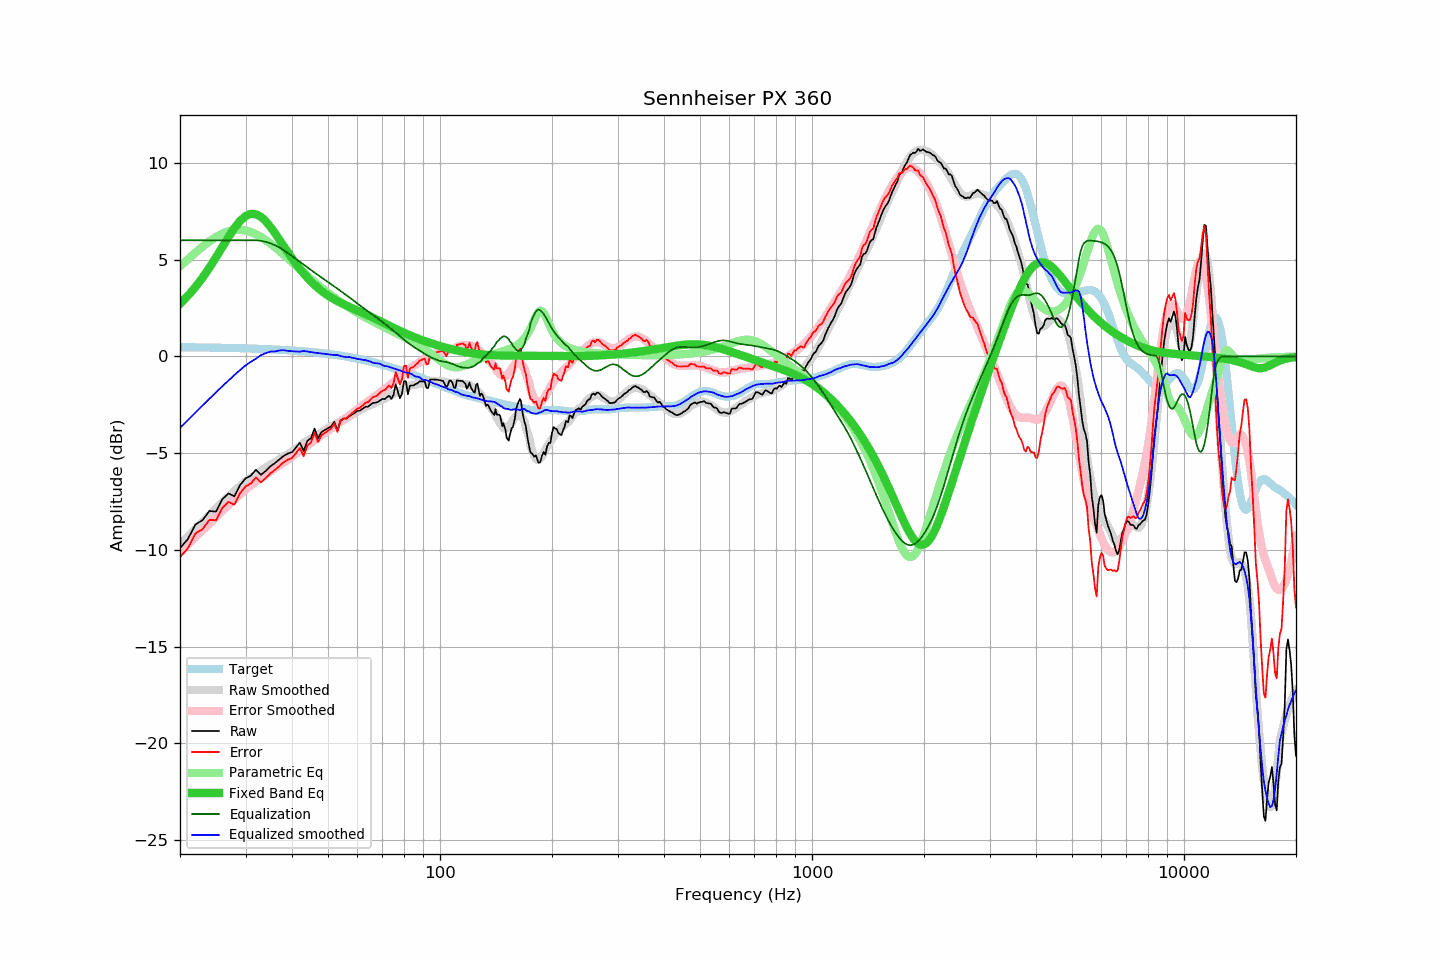

Data behind this chart, as committed beside it:
frequency, raw, error, smoothed, error_smoothed, equalization, parametric_eq, equalized_raw, equalized_smoothed, target
20, -9.91, -10.39, -9.70, -10.12, 6.00, 2.72, -3.91, -3.70, 0.48
21, -9.44, -9.91, -9.29, -9.72, 6.00, 3.13, -3.44, -3.29, 0.47
22, -8.69, -9.16, -8.91, -9.34, 6.00, 3.58, -2.69, -2.91, 0.47
23, -8.46, -8.92, -8.54, -8.98, 6.00, 4.07, -2.46, -2.54, 0.46
24, -7.99, -8.45, -8.19, -8.63, 6.00, 4.59, -1.99, -2.19, 0.46
25, -8.02, -8.47, -7.85, -8.30, 6.00, 5.12, -2.02, -1.85, 0.45
26, -7.38, -7.83, -7.54, -7.98, 6.00, 5.66, -1.38, -1.54, 0.44
27, -7.08, -7.52, -7.24, -7.68, 6.00, 6.17, -1.08, -1.24, 0.44
28, -7.23, -7.66, -6.97, -7.40, 6.00, 6.63, -1.23, -0.97, 0.43
29, -6.65, -7.07, -6.71, -7.14, 6.00, 7.00, -0.65, -0.71, 0.42
30, -6.31, -6.73, -6.47, -6.89, 6.00, 7.25, -0.31, -0.47, 0.42
31, -6.16, -6.57, -6.28, -6.67, 6.00, 7.37, -0.16, -0.28, 0.41
32, -5.86, -6.26, -6.12, -6.47, 6.00, 7.35, 0.14, -0.12, 0.40
33, -6.12, -6.51, -5.91, -6.29, 5.97, 7.21, -0.15, 0.07, 0.39
34, -5.92, -6.30, -5.75, -6.11, 5.92, 6.99, 0.00, 0.17, 0.38
35, -5.68, -6.05, -5.59, -5.95, 5.84, 6.70, 0.16, 0.25, 0.37
36, -5.51, -5.87, -5.49, -5.79, 5.75, 6.37, 0.23, 0.26, 0.36
37, -5.32, -5.67, -5.32, -5.63, 5.63, 6.03, 0.31, 0.31, 0.34
38, -5.14, -5.47, -5.17, -5.49, 5.49, 5.70, 0.35, 0.32, 0.33
39, -5.02, -5.34, -5.05, -5.34, 5.34, 5.38, 0.32, 0.29, 0.32
40, -4.95, -5.26, -4.92, -5.19, 5.19, 5.07, 0.24, 0.27, 0.30
41, -4.71, -5.00, -4.78, -5.04, 5.04, 4.79, 0.32, 0.26, 0.29
42, -4.46, -4.74, -4.65, -4.89, 4.89, 4.52, 0.43, 0.24, 0.28
43, -4.89, -5.15, -4.46, -4.75, 4.75, 4.28, -0.15, 0.28, 0.26
44, -4.36, -4.60, -4.35, -4.60, 4.60, 4.07, 0.24, 0.25, 0.24
45, -4.23, -4.46, -4.25, -4.46, 4.46, 3.87, 0.23, 0.22, 0.23
46, -3.73, -3.94, -4.14, -4.33, 4.33, 3.69, 0.60, 0.19, 0.21
47, -4.24, -4.43, -4.03, -4.20, 4.20, 3.53, -0.04, 0.17, 0.19
48, -3.91, -4.08, -3.93, -4.08, 4.08, 3.39, 0.17, 0.15, 0.17
49, -3.81, -3.96, -3.83, -3.96, 3.96, 3.26, 0.15, 0.13, 0.15
50, -3.71, -3.84, -3.73, -3.84, 3.84, 3.14, 0.13, 0.11, 0.13
51, -3.61, -3.72, -3.63, -3.72, 3.72, 3.04, 0.11, 0.09, 0.11
52, -3.38, -3.47, -3.54, -3.61, 3.61, 2.94, 0.23, 0.07, 0.09
53, -3.84, -3.90, -3.43, -3.50, 3.50, 2.85, -0.34, 0.07, 0.06
54, -3.31, -3.35, -3.37, -3.39, 3.39, 2.77, 0.08, 0.02, 0.04
55, -3.21, -3.23, -3.29, -3.28, 3.28, 2.70, 0.06, -0.01, 0.01
56, -3.21, -3.20, -3.21, -3.17, 3.17, 2.63, -0.05, -0.04, -0.01
57, -3.10, -3.06, -3.09, -3.06, 3.06, 2.56, -0.04, -0.03, -0.04
58, -3.00, -2.94, -3.02, -2.95, 2.95, 2.49, -0.05, -0.07, -0.06
59, -2.92, -2.83, -2.94, -2.84, 2.84, 2.43, -0.08, -0.10, -0.09
60, -2.81, -2.69, -2.86, -2.73, 2.73, 2.37, -0.08, -0.13, -0.12
61, -2.80, -2.65, -2.78, -2.62, 2.62, 2.31, -0.18, -0.15, -0.15
62, -2.70, -2.53, -2.70, -2.52, 2.52, 2.25, -0.18, -0.18, -0.18
63, -2.60, -2.40, -2.61, -2.43, 2.43, 2.19, -0.17, -0.19, -0.21
64, -2.60, -2.37, -2.56, -2.33, 2.33, 2.13, -0.27, -0.23, -0.24
65, -2.50, -2.23, -2.50, -2.23, 2.23, 2.07, -0.27, -0.27, -0.27
66, -2.40, -2.10, -2.47, -2.14, 2.14, 2.00, -0.26, -0.33, -0.30
67, -2.40, -2.07, -2.41, -2.05, 2.05, 1.94, -0.35, -0.35, -0.33
68, -2.36, -2.00, -2.32, -1.96, 1.96, 1.88, -0.40, -0.36, -0.36
69, -2.27, -1.88, -2.26, -1.87, 1.87, 1.82, -0.40, -0.38, -0.39
70, -2.20, -1.77, -2.23, -1.78, 1.78, 1.76, -0.42, -0.45, -0.43
71, -2.20, -1.74, -2.19, -1.69, 1.69, 1.70, -0.51, -0.50, -0.46
72, -2.11, -1.62, -2.10, -1.60, 1.60, 1.65, -0.51, -0.51, -0.50
73, -2.03, -1.50, -2.05, -1.51, 1.51, 1.59, -0.52, -0.54, -0.53
74, -2.20, -1.64, -1.99, -1.41, 1.41, 1.53, -0.79, -0.58, -0.57
75, -1.99, -1.39, -1.94, -1.32, 1.32, 1.48, -0.67, -0.62, -0.60
76, -1.44, -0.81, -1.88, -1.23, 1.23, 1.42, -0.21, -0.65, -0.64
77, -1.80, -1.13, -1.82, -1.14, 1.14, 1.37, -0.66, -0.68, -0.67
78, -2.16, -1.45, -1.78, -1.05, 1.05, 1.32, -1.11, -0.72, -0.71
79, -1.93, -1.19, -1.73, -0.96, 0.96, 1.27, -0.97, -0.77, -0.74
... 553 more rows
